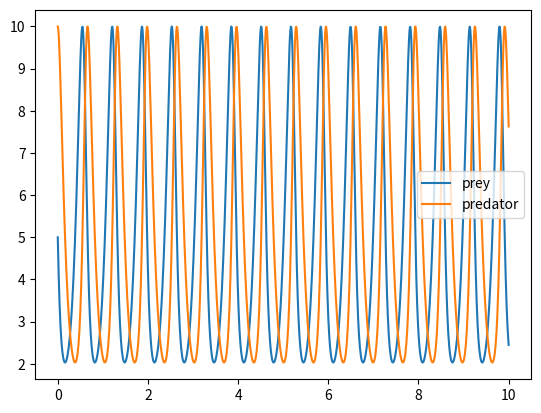

Write Python code to recreate this figure.
import matplotlib.pyplot as plt
from mpl_toolkits.mplot3d import Axes3D
import math


def rk4(ode_function, initial_value, time_step, time_span):
    time_points = [0]
    values = [initial_value]
    num_steps = int(time_span / time_step)
    for _ in range(num_steps):
        t = time_points[-1]
        y = values[-1]
        k1 = ode_function(t, y)
        k2 = ode_function(t + time_step / 2, y + time_step * k1 / 2)
        k3 = ode_function(t + time_step / 2, y + time_step * k2 / 2)
        k4 = ode_function(t + time_step, y + time_step * k3)
        next_value = y + (time_step / 6) * (k1 + 2*k2 + 2*k3 + k4)
        time_points.append(t + time_step)
        values.append(next_value)
    return time_points, values

def rk4_system(ode1, ode2, x0, y0, t0, tf, n):
    h = (tf - t0) / float(n)

    t_values = [t0]
    x_values = [x0]
    y_values = [y0]

    for i in range(1, n+1):
        t_prev = t_values[-1]
        x_prev = x_values[-1]
        y_prev = y_values[-1]

        k1x = h * ode1([x_prev, y_prev], t_prev)
        k1y = h * ode2([x_prev, y_prev], t_prev)

        k2x = h * ode1([x_prev + 0.5 * k1x, y_prev + 0.5 * k1y], t_prev + 0.5 * h)
        k2y = h * ode2([x_prev + 0.5 * k1x, y_prev + 0.5 * k1y], t_prev + 0.5 * h)

        k3x = h * ode1([x_prev + 0.5 * k2x, y_prev + 0.5 * k2y], t_prev + 0.5 * h)
        k3y = h * ode2([x_prev + 0.5 * k2x, y_prev + 0.5 * k2y], t_prev + 0.5 * h)

        k4x = h * ode1([x_prev + k3x, y_prev + k3y], t_prev + h)
        k4y = h * ode2([x_prev + k3x, y_prev + k3y], t_prev + h)

        x_next = x_prev + (k1x + 2*k2x + 2*k3x + k4x) / 6.0
        y_next = y_prev + (k1y + 2*k2y + 2*k3y + k4y) / 6.0

        x_values.append(x_next)
        y_values.append(y_next)
        t_values.append(t_prev + h)

    return t_values, x_values, y_values

def rk4_3d_system(ode1, ode2, ode3, x0, y0, z0, t0, tf, n):
    h = (tf - t0) / float(n)

    t_values = [t0]
    x_values = [x0]
    y_values = [y0]
    z_values = [z0]

    for i in range(1, n + 1):
        t_prev = t_values[-1]
        x_prev = x_values[-1]
        y_prev = y_values[-1]
        z_prev = z_values[-1]

        k1x = h * ode1([x_prev, y_prev, z_prev], t_prev)
        k1y = h * ode2([x_prev, y_prev, z_prev], t_prev)
        k1z = h * ode3([x_prev, y_prev, z_prev], t_prev)

        k2x = h * ode1([x_prev + 0.5 * k1x, y_prev + 0.5 * k1y, z_prev + 0.5 * k1z], t_prev + 0.5 * h)
        k2y = h * ode2([x_prev + 0.5 * k1x, y_prev + 0.5 * k1y, z_prev + 0.5 * k1z], t_prev + 0.5 * h)
        k2z = h * ode3([x_prev + 0.5 * k1x, y_prev + 0.5 * k1y, z_prev + 0.5 * k1z], t_prev + 0.5 * h)

        k3x = h * ode1([x_prev + 0.5 * k2x, y_prev + 0.5 * k2y, z_prev + 0.5 * k2z], t_prev + 0.5 * h)
        k3y = h * ode2([x_prev + 0.5 * k2x, y_prev + 0.5 * k2y, z_prev + 0.5 * k2z], t_prev + 0.5 * h)
        k3z = h * ode3([x_prev + 0.5 * k2x, y_prev + 0.5 * k2y, z_prev + 0.5 * k2z], t_prev + 0.5 * h)

        k4x = h * ode1([x_prev + k3x, y_prev + k3y, z_prev + k3z], t_prev + h)
        k4y = h * ode2([x_prev + k3x, y_prev + k3y, z_prev + k3z], t_prev + h)
        k4z = h * ode3([x_prev + k3x, y_prev + k3y, z_prev + k3z], t_prev + h)

        x_next = x_prev + (k1x + 2 * k2x + 2 * k3x + k4x) / 6.0
        y_next = y_prev + (k1y + 2 * k2y + 2 * k3y + k4y) / 6.0
        z_next = z_prev + (k1z + 2 * k2z + 2 * k3z + k4z) / 6.0

        x_values.append(x_next)
        y_values.append(y_next)
        z_values.append(z_next)
        t_values.append(t_prev + h)

    return t_values, x_values, y_values, z_values

def lorenz_x(x, y, z, sigma):
    return sigma * (y - x)

def lorenz_y(x, y, z, rho):
    return x * (rho - z) - y

def lorenz_z(x, y, z, beta):
    return x * y - beta * z

def third_task():
    sigma = 10
    beta = 8/3
    rho = 10 # variated

    def lorenz_x_wrapper(y, t):
        return lorenz_x(y[0], y[1], y[2], sigma)
    def lorenz_y_wrapper(y, t):
        return lorenz_y(y[0], y[1], y[2], rho)
    def lorenz_z_wrapper(y, t):
        return lorenz_z(y[0], y[1], y[2], beta)

    initaial_values = [10, 10, 10]
    
    time_points, x_values, y_values, z_values = rk4_3d_system(lorenz_x_wrapper, lorenz_y_wrapper, lorenz_z_wrapper, initaial_values[0], initaial_values[1], initaial_values[2], 0, 100, 1000)

    # plt.plot(time_points, x_values, label="x")
    # plt.plot(time_points, y_values, label="y")
    # plt.plot(time_points, z_values, label="z")
    # plt.legend()
    fig = plt.figure()
    ax = fig.add_subplot(111, projection='3d')
    # ax.plot(x_values, y_values, z_values)
    ax.scatter(x_values, y_values, z_values, s=2)
    
    plt.show()

def lotka_volterra(predator_prey, t, a, b, c, d):
    x, y = predator_prey
    dxdt = a * x - b * x * y
    dydt = c * x * y - d * y
    return [dxdt, dydt]


def second_task():
    a = 10
    b = 2
    c = 2
    d = 10
    
    def lotka_volterra_wrapper(y, t, index):
        return lotka_volterra(y, t, a, b, c, d)[index]
    
    def lotka_volterra_1(y, t):
        return lotka_volterra_wrapper(y, t, 0)
    def lotka_volterra_2(y, t):
        return lotka_volterra_wrapper(y, t, 1)
    
    initaial_values = [5, 10]
    
    time_points, x_values, y_values = rk4_system(lotka_volterra_1, lotka_volterra_2, initaial_values[0], initaial_values[1], 0, 10, 1000)
    
    plt.plot(time_points, x_values, label="prey")
    plt.plot(time_points, y_values, label="predator")
    # plt.plot(x_values, y_values, label="predator-prey")
    # plt.plot(y_values, x_values, label="predator-prey")
    plt.legend()
    
    plt.show()
    

def first_task():
    def f(t, y):
        return -y
    
    initial_value = 1
    
    def f_actual(y):
        return math.exp(-y)*math.exp(math.log(initial_value))
    
    
    time_points, values = rk4(f, initial_value, 0.1, 10)
    
    # print(time_points)
    # print(values)
    
    # for i in [0.1, 0.01]:
    #     time_points, values = rk4(f, initial_value, i, 10)
    #     print(abs(f_actual(time_points[-1]) - values[-1]))
    
    # plt.plot(time_points, values, label="rk4")
    # plt.plot(time_points, [f_actual(y) for y in time_points], label="actual")
    f_actual_arr = [f_actual(y) for y in time_points]
    plt.plot(time_points, [abs(values[i] - f_actual_arr[i])/f_actual_arr[i] for i in range(len(values))], label="error")
    plt.legend()
    plt.show()


if __name__ == "__main__":
    # first_task()
    second_task()
    # third_task()